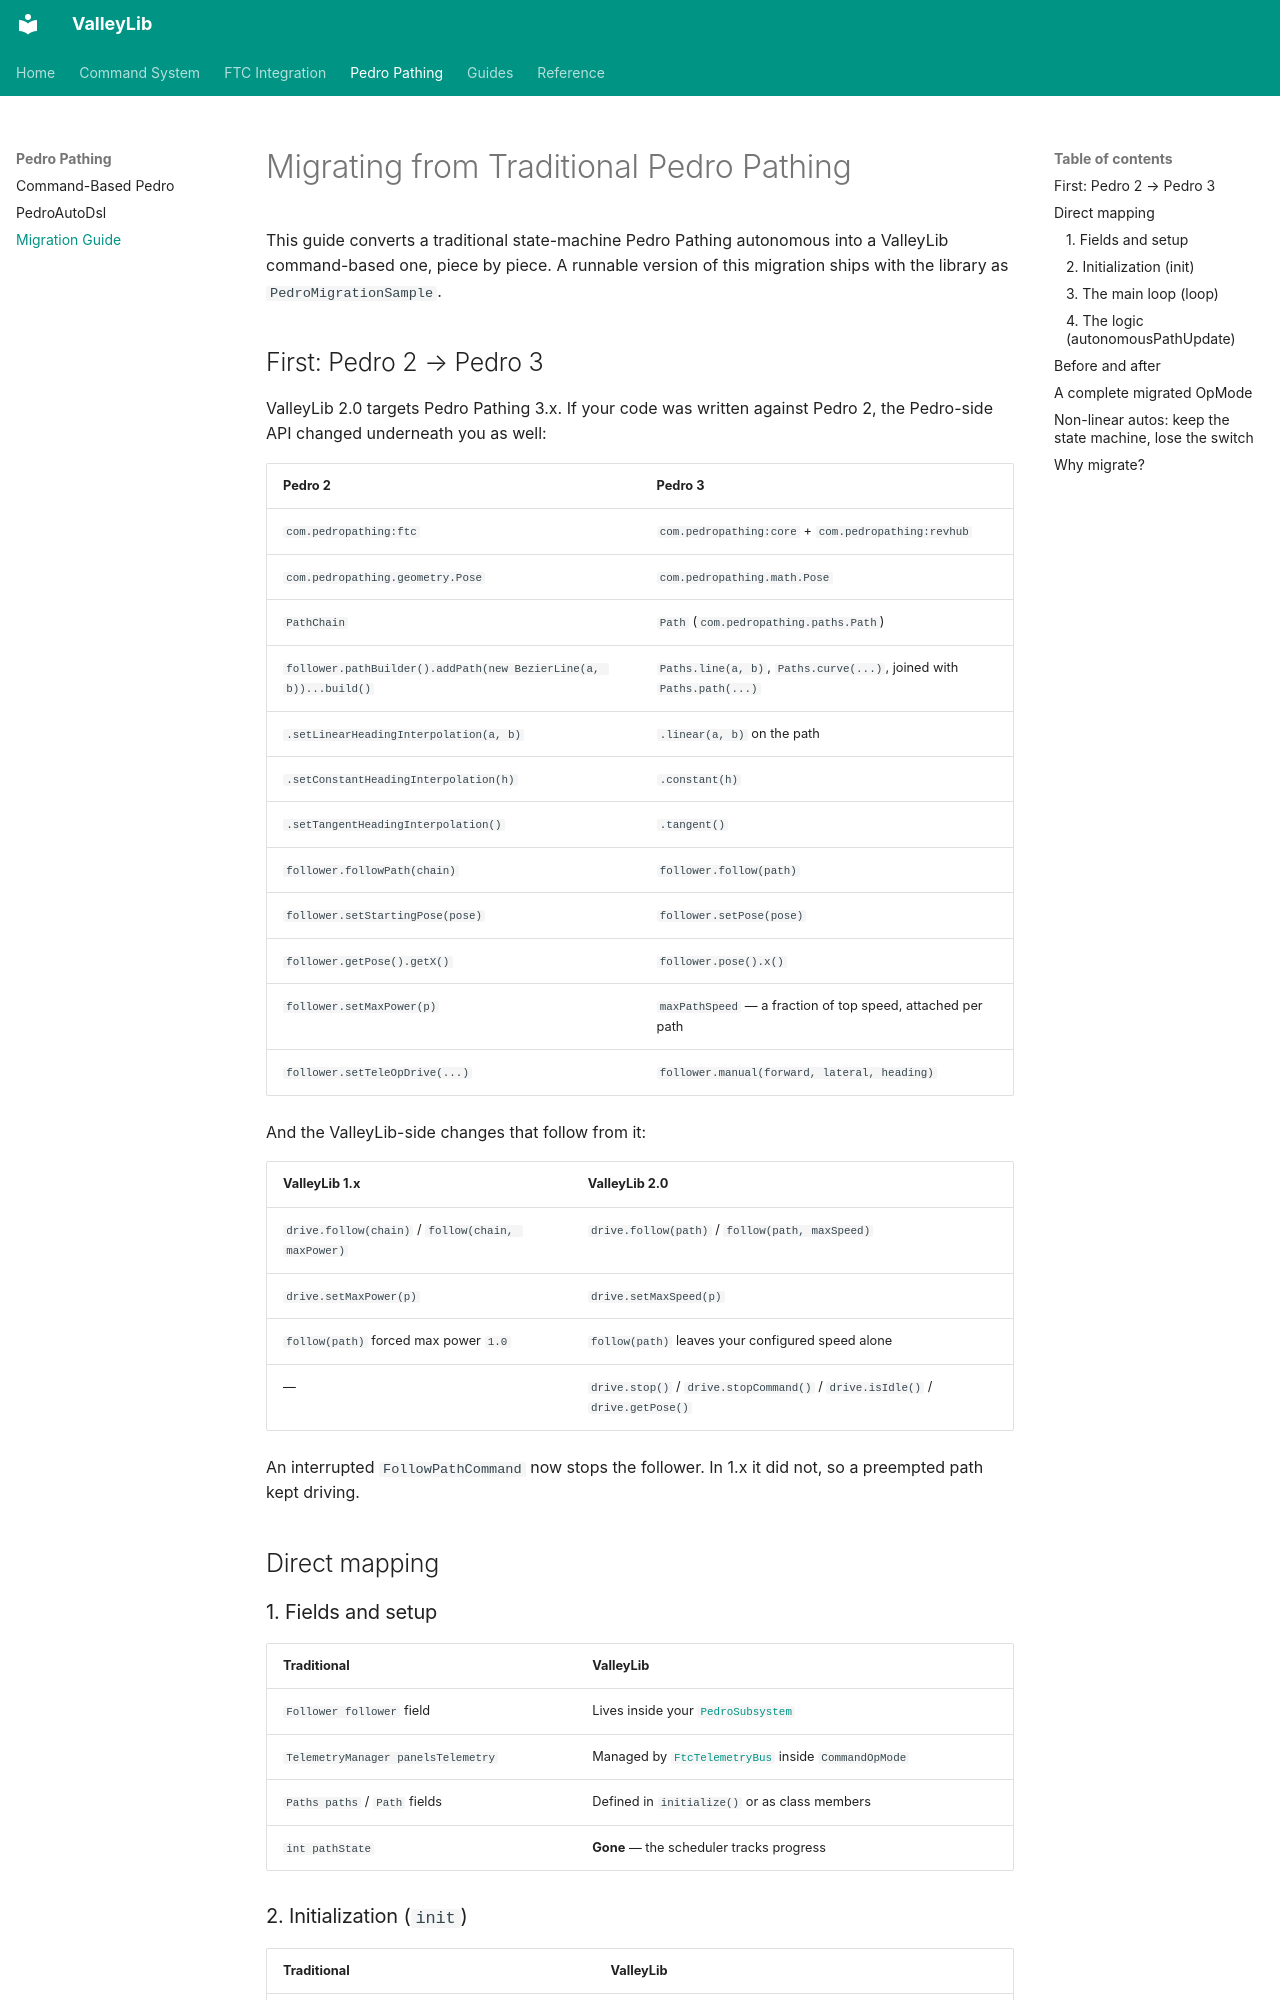

repository: ValleyX/valleyLib · page: pedro/migration/index.html · generator: mkdocs

# Migrating from Traditional Pedro Pathing

This guide converts a traditional state-machine Pedro Pathing autonomous into a ValleyLib command-based one, piece by piece. A runnable version of this migration ships with the library as `PedroMigrationSample`.

## First: Pedro 2 → Pedro 3

ValleyLib 2.0 targets Pedro Pathing 3.x. If your code was written against Pedro 2, the Pedro-side API changed underneath you as well:

| Pedro 2 | Pedro 3 |
| ------- | ------- |
| `com.pedropathing:ftc` | `com.pedropathing:core` + `com.pedropathing:revhub` |
| `com.pedropathing.geometry.Pose` | `com.pedropathing.math.Pose` |
| `PathChain` | `Path` (`com.pedropathing.paths.Path`) |
| `follower.pathBuilder().addPath(new BezierLine(a, b))...build()` | `Paths.line(a, b)`, `Paths.curve(...)`, joined with `Paths.path(...)` |
| `.setLinearHeadingInterpolation(a, b)` | `.linear(a, b)` on the path |
| `.setConstantHeadingInterpolation(h)` | `.constant(h)` |
| `.setTangentHeadingInterpolation()` | `.tangent()` |
| `follower.followPath(chain)` | `follower.follow(path)` |
| `follower.setStartingPose(pose)` | `follower.setPose(pose)` |
| `follower.getPose().getX()` | `follower.pose().x()` |
| `follower.setMaxPower(p)` | `maxPathSpeed` — a fraction of top speed, attached per path |
| `follower.setTeleOpDrive(...)` | `follower.manual(forward, lateral, heading)` |

And the ValleyLib-side changes that follow from it:

| ValleyLib 1.x | ValleyLib 2.0 |
| ------------- | ------------- |
| `drive.follow(chain)` / `follow(chain, maxPower)` | `drive.follow(path)` / `follow(path, maxSpeed)` |
| `drive.setMaxPower(p)` | `drive.setMaxSpeed(p)` |
| `follow(path)` forced max power `1.0` | `follow(path)` leaves your configured speed alone |
| — | `drive.stop()` / `drive.stopCommand()` / `drive.isIdle()` / `drive.getPose()` |

An interrupted `FollowPathCommand` now stops the follower. In 1.x it did not, so a preempted path kept driving.

## Direct mapping

### 1. Fields and setup

| Traditional | ValleyLib |
| ----------- | --------- |
| `Follower follower` field | Lives inside your [`PedroSubsystem`](overview.md) |
| `TelemetryManager panelsTelemetry` | Managed by [`FtcTelemetryBus`](../ftc/telemetry.md) inside `CommandOpMode` |
| `Paths paths` / `Path` fields | Defined in `initialize()` or as class members |
| `int pathState` | **Gone** — the scheduler tracks progress |

### 2. Initialization (`init`)

| Traditional | ValleyLib |
| ----------- | --------- |
| `follower = Constants.createFollower(hardwareMap);` | Happens when you construct your `PedroSubsystem` |
| `follower.setStartingPose(new Pose(...));` | Still yours: `drive.getFollower().setPose(...)` in `initialize()` |
| `paths = new Paths(follower);` | Build paths with `Paths.line(...)` / `Paths.curve(...)` in `initialize()` |
